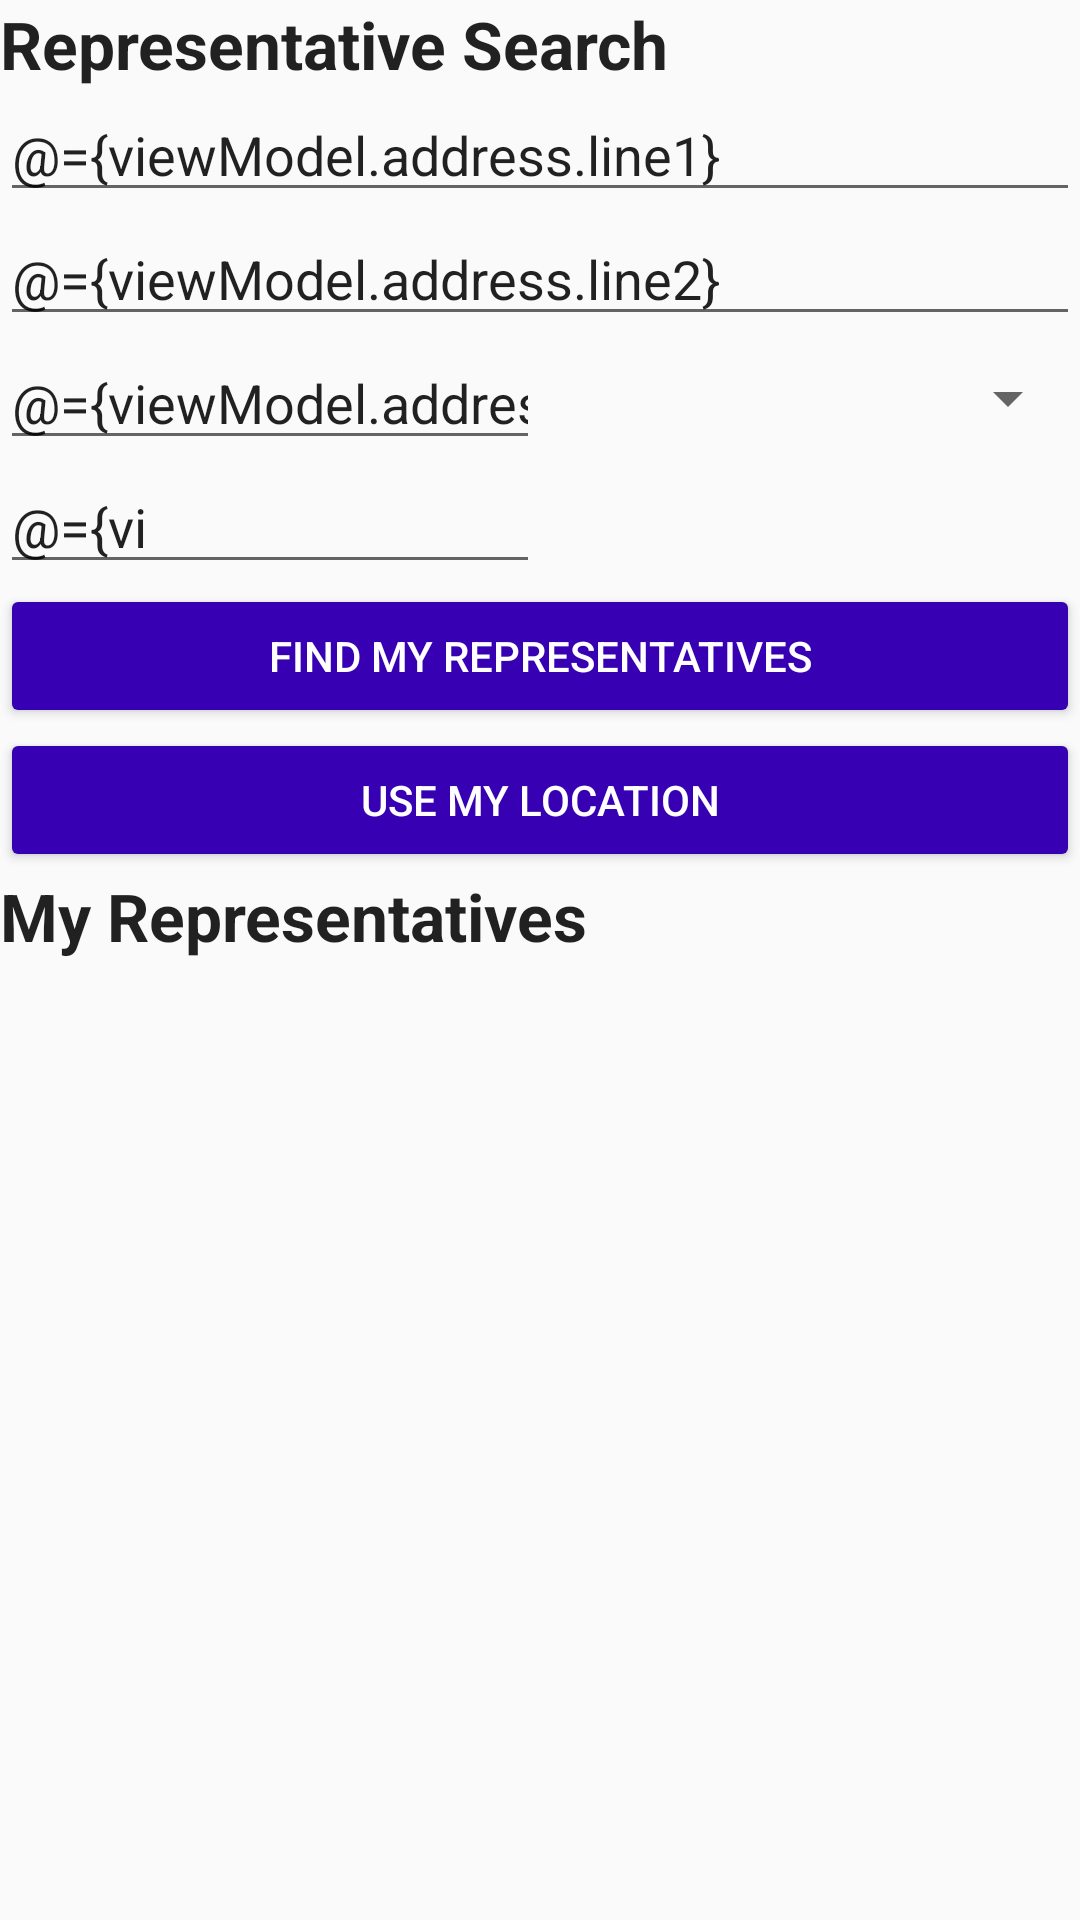

Reconstruct the res/layout file that produces this screen, plus the resources it refers to.
<!-- AndroidManifest.xml: application theme AppTheme -->
<!-- res/layout/fragment_representative.xml -->
<?xml version="1.0" encoding="utf-8"?>
<layout xmlns:android="http://schemas.android.com/apk/res/android"
    xmlns:app="http://schemas.android.com/apk/res-auto"
    xmlns:motion="http://schemas.android.com/tools">

    <data>
        <variable
            name="viewModel"
            type="com.example.android.politicalpreparedness.representative.RepresentativeViewModel" />
    </data>

    <androidx.constraintlayout.motion.widget.MotionLayout
        android:layout_height="match_parent"
        android:layout_width="match_parent"
        app:layoutDescription="@xml/fragment_representative_scene">

        <androidx.constraintlayout.widget.ConstraintLayout
            android:id="@+id/holder"
            android:layout_width="0dp"
            android:layout_height="wrap_content"
            app:layout_constraintStart_toStartOf="parent"
            app:layout_constraintEnd_toEndOf="parent"
            app:layout_constraintTop_toTopOf="parent">

            <TextView
                android:id="@+id/search_title"
                style="@style/TitleTextView"
                android:text="@string/representative_fragment_title"
                app:layout_constraintStart_toStartOf="parent"
                app:layout_constraintTop_toTopOf="parent"
                app:layout_constraintEnd_toEndOf="parent"/>

            <EditText
                android:id="@+id/address_line_1"
                android:layout_width="0dp"
                android:layout_height="wrap_content"
                android:autofillHints=""
                android:text="@={viewModel.address.line1}"
                android:hint="@string/representative_fragment_address_line_one_hint"
                android:inputType="textPostalAddress"
                app:layout_constraintStart_toStartOf="parent"
                app:layout_constraintEnd_toEndOf="parent"
                app:layout_constraintTop_toBottomOf="@id/search_title" />

            <EditText
                android:id="@+id/address_line_2"
                android:layout_width="0dp"
                android:layout_height="wrap_content"
                android:autofillHints=""
                android:text="@={viewModel.address.line2}"
                android:hint="@string/representative_fragment_address_line_two_hint"
                android:inputType="textPostalAddress"
                app:layout_constraintStart_toStartOf="parent"
                app:layout_constraintEnd_toEndOf="parent"
                app:layout_constraintTop_toBottomOf="@id/address_line_1" />

            <EditText
                android:id="@+id/city"
                android:layout_width="0dp"
                android:layout_height="wrap_content"
                android:autofillHints=""
                android:inputType="textPostalAddress"
                android:text="@={viewModel.address.city}"
                android:hint="@string/representative_fragment_city_hint"
                app:layout_constraintStart_toStartOf="parent"
                app:layout_constraintEnd_toStartOf="@id/state"
                app:layout_constraintTop_toBottomOf="@id/address_line_2" />

            <Spinner
                android:id="@+id/state"
                android:layout_width="0dp"
                android:layout_height="0dp"
                android:autofillHints=""
                android:entries="@array/states"
                android:inputType="textPostalAddress"
                app:stateValue="@{viewModel.address.state}"
                app:layout_constraintStart_toEndOf="@id/city"
                app:layout_constraintEnd_toEndOf="parent"
                app:layout_constraintTop_toTopOf="@id/city"
                app:layout_constraintBottom_toBottomOf="@id/city"/>

            <EditText
                android:id="@+id/zip"
                android:layout_width="0dp"
                android:layout_height="wrap_content"
                android:autofillHints=""
                android:inputType="number"
                android:maxLength="5"
                android:text="@={viewModel.address.zip}"
                android:hint="@string/representative_fragment_zip_hint"
                app:layout_constraintStart_toStartOf="parent"
                app:layout_constraintEnd_toEndOf="@id/city"
                app:layout_constraintTop_toBottomOf="@id/city" />

            <Button
                android:id="@+id/button_search"
                android:layout_width="match_parent"
                android:layout_height="wrap_content"
                android:theme="@style/AppTheme.Button"
                android:text="@string/representative_fragment_find_my_representatives_button_text"
                android:onClick="@{() -> viewModel.loadRepresentativesFromTypedAddress()}"
                app:layout_constraintTop_toBottomOf="@id/zip"
                app:layout_constraintStart_toStartOf="parent"
                app:layout_constraintEnd_toEndOf="parent"/>

            <Button
                android:id="@+id/button_location"
                android:layout_width="match_parent"
                android:layout_height="wrap_content"
                android:theme="@style/AppTheme.Button"
                android:onClick="@{() -> viewModel.loadRepresentativesFromMyLocation()}"
                android:text="@string/representative_fragment_use_my_location_button_text"
                app:layout_constraintTop_toBottomOf="@id/button_search"
                app:layout_constraintStart_toStartOf="parent"
                app:layout_constraintEnd_toEndOf="parent"/>

        </androidx.constraintlayout.widget.ConstraintLayout>

        <TextView
            android:id="@+id/representative_title"
            style="@style/TitleTextView"
            android:text="@string/representative_fragment_my_representatives"
            app:layout_constraintStart_toStartOf="parent"
            app:layout_constraintEnd_toEndOf="parent"
            app:layout_constraintTop_toBottomOf="@id/holder" />

        <androidx.recyclerview.widget.RecyclerView
            android:id="@+id/representativesRecyclerView"
            android:layout_width="0dp"
            android:layout_height="0dp"
            android:layout_marginTop="24dp"
            app:layoutManager="androidx.recyclerview.widget.LinearLayoutManager"
            app:layout_constraintTop_toBottomOf="@+id/representative_title"
            app:layout_constraintBottom_toBottomOf="parent"
            app:layout_constraintEnd_toEndOf="parent"
            app:layout_constraintStart_toStartOf="parent"
            app:layout_constraintHorizontal_bias="0.0"
            app:layout_constraintVertical_bias="0.0" />

        <TextView
            android:id="@+id/list_placeholder"
            android:layout_width="match_parent"
            android:layout_height="0dp"
            android:gravity="center"
            android:textAlignment="center"
            android:visibility="gone"
            motion:visibilityMode="ignore"
            app:layout_constraintTop_toBottomOf="@id/representative_title"
            app:layout_constraintBottom_toBottomOf="parent" />

    </androidx.constraintlayout.motion.widget.MotionLayout>

</layout>
<!-- resources referenced by this layout -->
<resources>
  <string name="representative_fragment_address_line_one_hint">Address line 1</string>
  <string name="representative_fragment_address_line_two_hint">Address line 2</string>
  <string name="representative_fragment_city_hint">City</string>
  <string name="representative_fragment_find_my_representatives_button_text">Find my representatives</string>
  <string name="representative_fragment_my_representatives">My Representatives</string>
  <string name="representative_fragment_title">Representative Search</string>
  <string name="representative_fragment_use_my_location_button_text">Use my location</string>
  <string name="representative_fragment_zip_hint">Zip</string>
  <style name="AppTheme.Button" parent="Widget.AppCompat.Button.Colored">
          <item name="android:textColor">@color/white</item>
          <item name="android:backgroundTint">@color/colorPrimaryDark</item>
      </style>
  <style name="TitleTextView" parent="@android:style/TextAppearance">
          <item name="android:textColor">@color/gray50</item>
          <item name="android:textSize">22sp</item>
          <item name="android:textStyle">bold</item>
          <item name="android:layout_height">wrap_content</item>
          <item name="android:layout_width">0dp</item>
      </style>
  <style name="AppTheme" parent="Theme.AppCompat.Light.DarkActionBar">
          
          <item name="colorPrimary">@color/colorPrimary</item>
          <item name="colorPrimaryDark">@color/colorPrimaryDark</item>
          <item name="colorAccent">@color/colorAccent</item>
      </style>
  <!-- not gathered from this repository: default colours our renderer supplied (Android Studio template values) -->
  <color name="white">#FFFFFFFF</color>
  <color name="colorPrimary">#FF6200EE</color>
  <color name="colorPrimaryDark">#FF3700B3</color>
  <color name="colorAccent">#FF03DAC5</color>
</resources>
